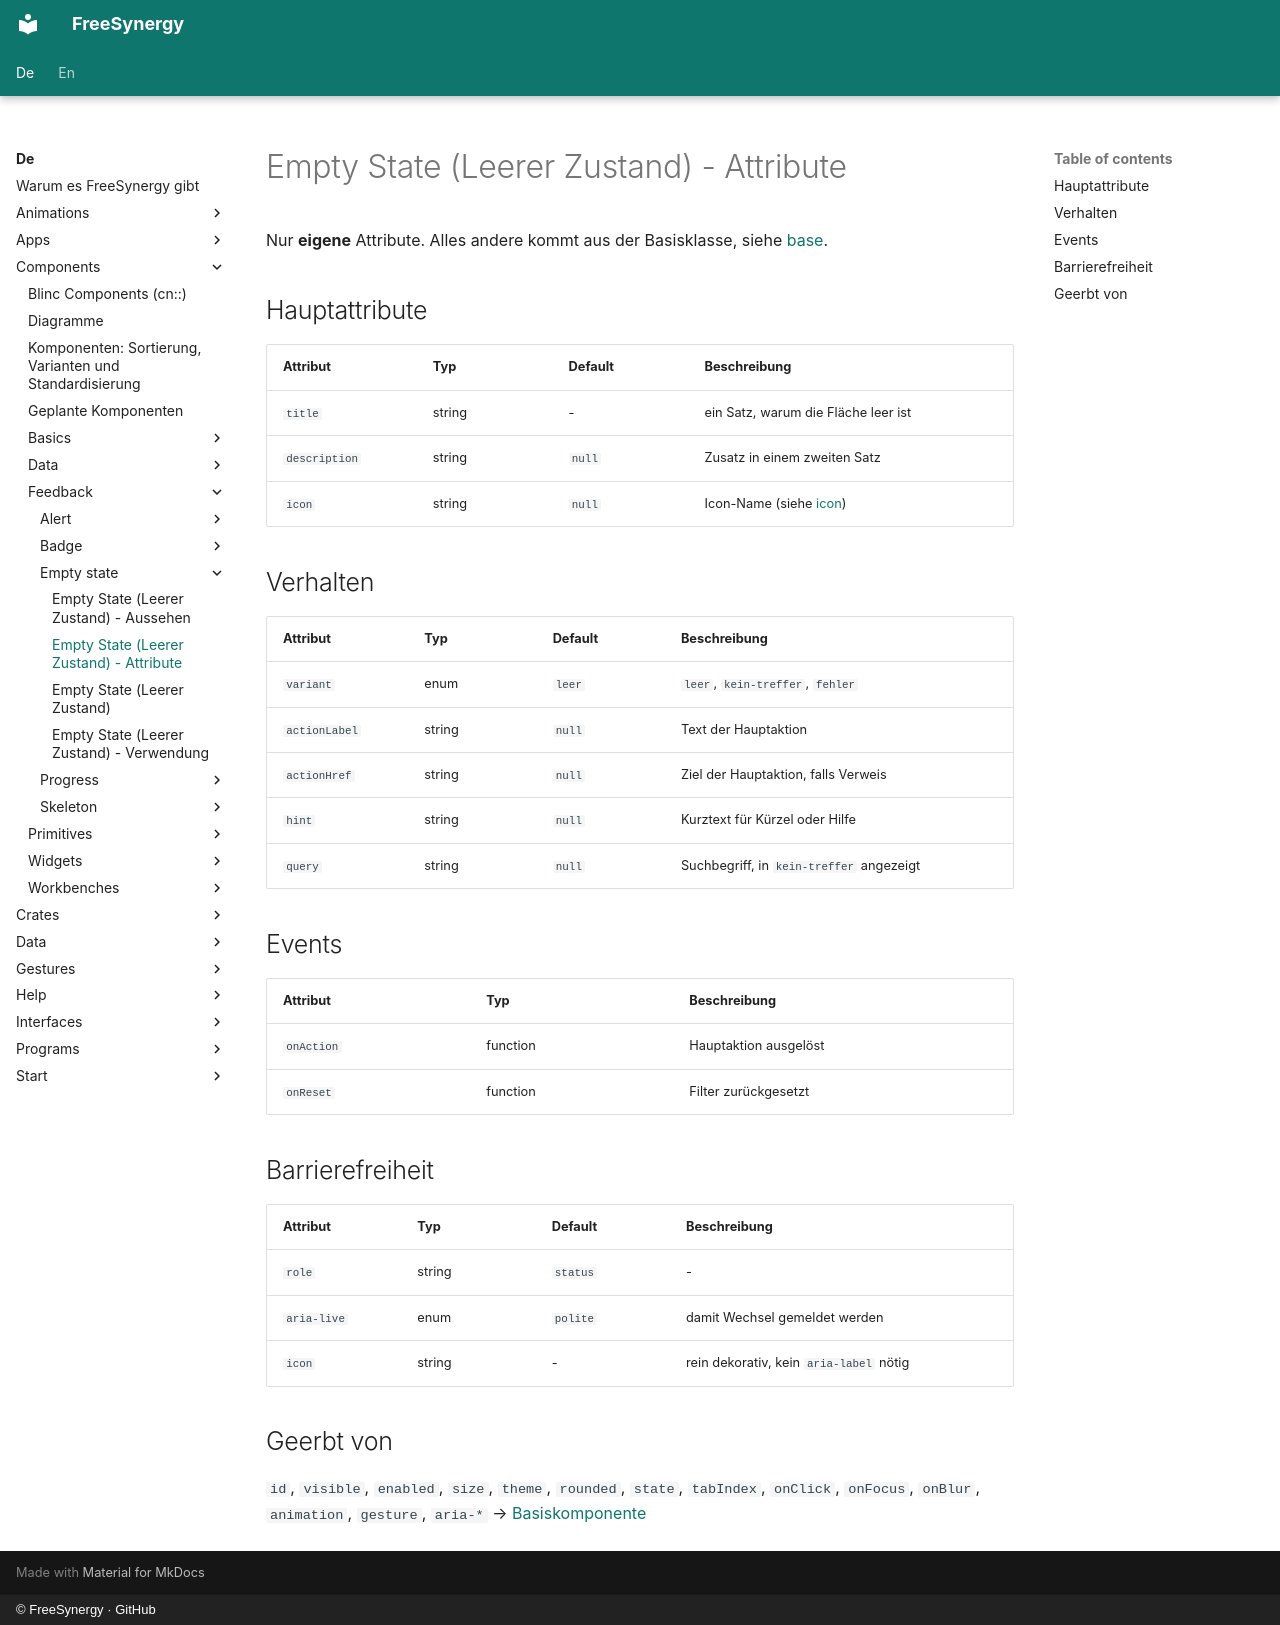

repository: FreeSynergy/fs-documentation · page: de/components/feedback/empty-state/attributes/index.html · generator: mkdocs · copyright: © FreeSynergy · GitHub

# Empty State (Leerer Zustand) - Attribute

Nur **eigene** Attribute. Alles andere kommt aus der Basisklasse, siehe
[base](../../basics/base/).

## Hauptattribute

| Attribut | Typ | Default | Beschreibung |
|----------|-----|---------|--------------|
| `title` | string | - | ein Satz, warum die Fläche leer ist |
| `description` | string | `null` | Zusatz in einem zweiten Satz |
| `icon` | string | `null` | Icon-Name (siehe [icon](../../media/icon/)) |

## Verhalten

| Attribut | Typ | Default | Beschreibung |
|----------|-----|---------|--------------|
| `variant` | enum | `leer` | `leer`, `kein-treffer`, `fehler` |
| `actionLabel` | string | `null` | Text der Hauptaktion |
| `actionHref` | string | `null` | Ziel der Hauptaktion, falls Verweis |
| `hint` | string | `null` | Kurztext für Kürzel oder Hilfe |
| `query` | string | `null` | Suchbegriff, in `kein-treffer` angezeigt |

## Events

| Attribut | Typ | Beschreibung |
|----------|-----|--------------|
| `onAction` | function | Hauptaktion ausgelöst |
| `onReset` | function | Filter zurückgesetzt |

## Barrierefreiheit

| Attribut | Typ | Default | Beschreibung |
|----------|-----|---------|--------------|
| `role` | string | `status` | - |
| `aria-live` | enum | `polite` | damit Wechsel gemeldet werden |
| `icon` | string | - | rein dekorativ, kein `aria-label` nötig |

## Geerbt von

`id`, `visible`, `enabled`, `size`, `theme`, `rounded`, `state`, `tabIndex`,
`onClick`, `onFocus`, `onBlur`, `animation`, `gesture`, `aria-*` →
[Basiskomponente](../../basics/base/)
